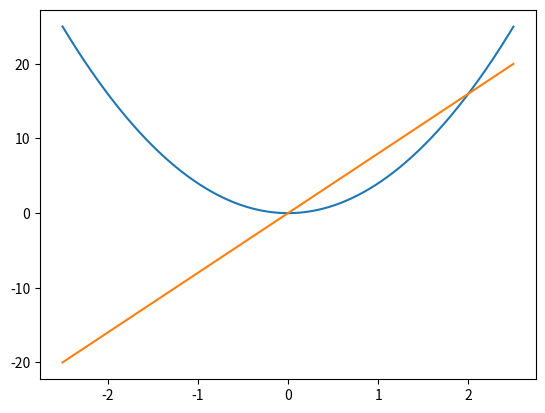

This figure's Python source:
import numpy as np
import matplotlib.pyplot as plt

#There are fundamentally three types of function formaitons you can encounter at deriving a function:
# - addition of functions f+g -> d(fx+gx)/dx = d(fx)/dx + f(gx)/dx
# - product of functions f*g -> d(fx*gx)/dx = fx*d(gx)/dx + gx*d(fx)/dx 
# - composition of functions f o g ->d(f(gx))/dx = (d(f(gx))/dg)*(d(gx)/dx) [chain rule]
# Look at the chain rule. What d(f)/dg means is "how much f changes under a tiny change in g. "
# We multiply that ratio by "how much g changes under a tiny change in x."

# Helpful insigths on "chain rule video": When functions are being multiplied, it's helpful to 
# think of them as a product describing an area of a square, and the goal of the derivative is 
# figuring out how does the area of the square change under a tiny change in its sides.  

# Implicit differentiation is finding the derivative of an equation rather than a function, 
# which tells us how does a change in a variable affect the change in another variable 
# to keep the expression true:
# x**2 + y**2 = 5**2 -> 2x dx + 2y dy = 0 : for a point (x,y) and moving dx (or dy) by a tinny 
# amoun we can know the magnitude of dx (or dy), i.e. how much does x changes if y is changed 
# a bit from a point (x,y) 
# Other example: y = ln(x) -> e**y = x -> dy/dx -> e**y dy = dx (if we make a tinny step of dx
# from (x,y), how much does y change (i.e. what is the value of dy) ) --> dy/dx = 1/e**y
# So the slope of the graph y=ln(x) will have the value at any point y of 1/e**y or 
# at any point x will have a slope of 1/x 

def derivative(func, value):
	h = 1e-10
	return (func(value+h)-func(value))/h

def main(): 
	xaxis = np.arange(-2.5,2.5,1e-3)
	#basicDemo(xaxis)
	polynomials(xaxis)
	#exponentialsDemo(xaxis)

def basicDemo(xaxis):
	#graphs function and its derivative
	#func = lambda x: np.cos(x**2)
	func = lambda x: x/np.tan(x)
	dfunc = lambda x: (1/np.tan(x)) - (x/(np.sin(x)**2))
	
	funcVals = [func(i) for i in xaxis]
	dfuncVals = [derivative(func, i) for i in xaxis]
	dfuncVals2 = [dfunc(i)+1 for i in xaxis]
	plt.figure()
	plt.plot(xaxis, func(xaxis))
	#plt.plot(xaxis, dfuncVals)
	#plt.plot(xaxis, dfuncVals2)
	plt.show()

def polynomials(xaxis):
	from functools import reduce
	degree = 3
	fs_ = []
	for i in range(1,degree):
		fs_.append(lambda x: i*np.power(x,i))
	fs = lambda x: reduce(lambda i,j: i+j, [fs_[i](x) for i in range(len(fs_))]) # basically a polynomial a[0]*x**0 + a[1]*x**1 + ...		
	fsv = [fs(i) for i in xaxis]

	dfsv = [derivative(fs, x) for x in xaxis]

	plt.plot(xaxis, fsv)
	plt.plot(xaxis, dfsv)
	plt.show()


def exponentialsDemo(xaxis):
	# Visualization of exponentials and its derivative for different basis to 
	# gain intuition on the difference between its derivative and the function itself
	# (e**x -> d(e**x)/dx = e**x)
	# This is due to a property of exponents whereas their derivative is proportional to iself
	# and the constant is (base**h - 1)/h, whereas if base=e, this constant aproaches 1. 
	# For basis>e -> constant is >1 (hence making their derivative with slightly bigger values)
	# For basis<e -> constant is <1 (hence making their derivative with slightly smaller values)	 
	basis = [1,2, np.e, 3, np.pi, 4, 5, 6, 7, 8, 9, 10]

	for i in range(len(basis)):
		function = lambda x: basis[i]**x
		fvs = [function(x) for x in xaxis]
		dfvs = [derivative(function, x) for x in xaxis]
		plt.figure()
		plt.plot(xaxis, fvs)
		plt.plot(xaxis, dfvs)
		plt.title(f'base: {basis[i]}')
		plt.show()

	constantOfExpDerivatives(basis)

def constantOfExpDerivatives(basis):
	# Indeed, these constants have a certain special sense, and indeed they are the natural log of the basis: ln(b)
	# b**t = e**(ln(b)*t) -> d(b**t)/dt = d(e**(ln(b)*t))/dx = b**t * ln(b)
	dt = 1e-10
	constantFunc = lambda b: (b**dt - 1) / dt
	cfvs = [ constantFunc(base) for base in basis ]
	plt.figure()
	plt.plot(basis, cfvs)
	plt.title('Constants for exponential\'s derivatives as a function of their base')
	plt.show()


if __name__ == '__main__':
	main()